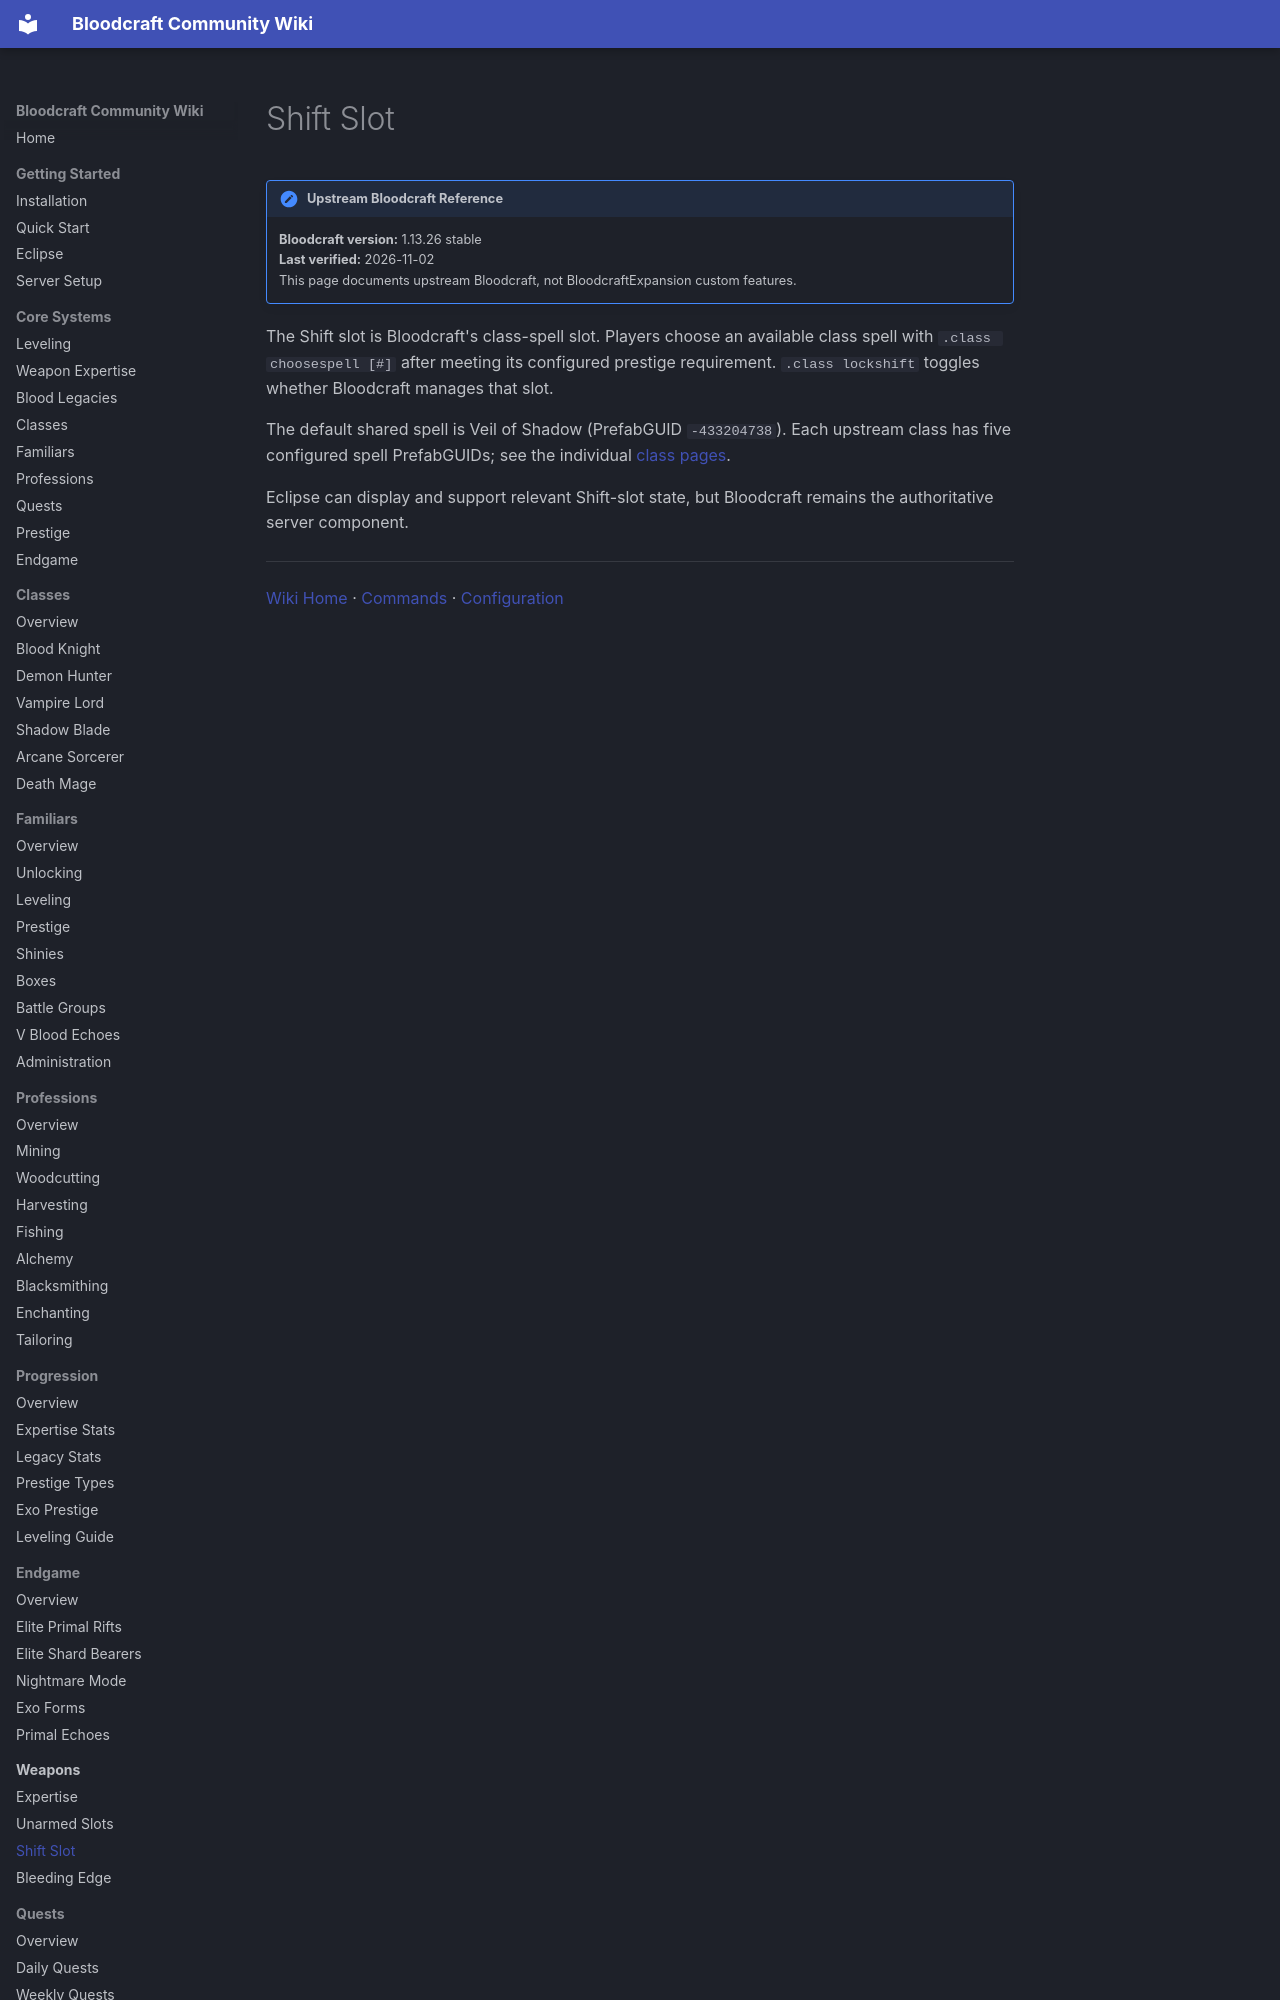

repository: lastnahaj/V-Rising · page: weapons/SHIFT-SLOT/index.html · generator: mkdocs

# Shift Slot

!!! version "Upstream Bloodcraft Reference"
    **Bloodcraft version:** 1.13.26 stable<br>
    **Last verified:** 2026-11-02<br>
    This page documents upstream Bloodcraft, not BloodcraftExpansion custom features.

The Shift slot is Bloodcraft's class-spell slot. Players choose an available class spell with `.class choosespell [#]` after meeting its configured prestige requirement. `.class lockshift` toggles whether Bloodcraft manages that slot.
